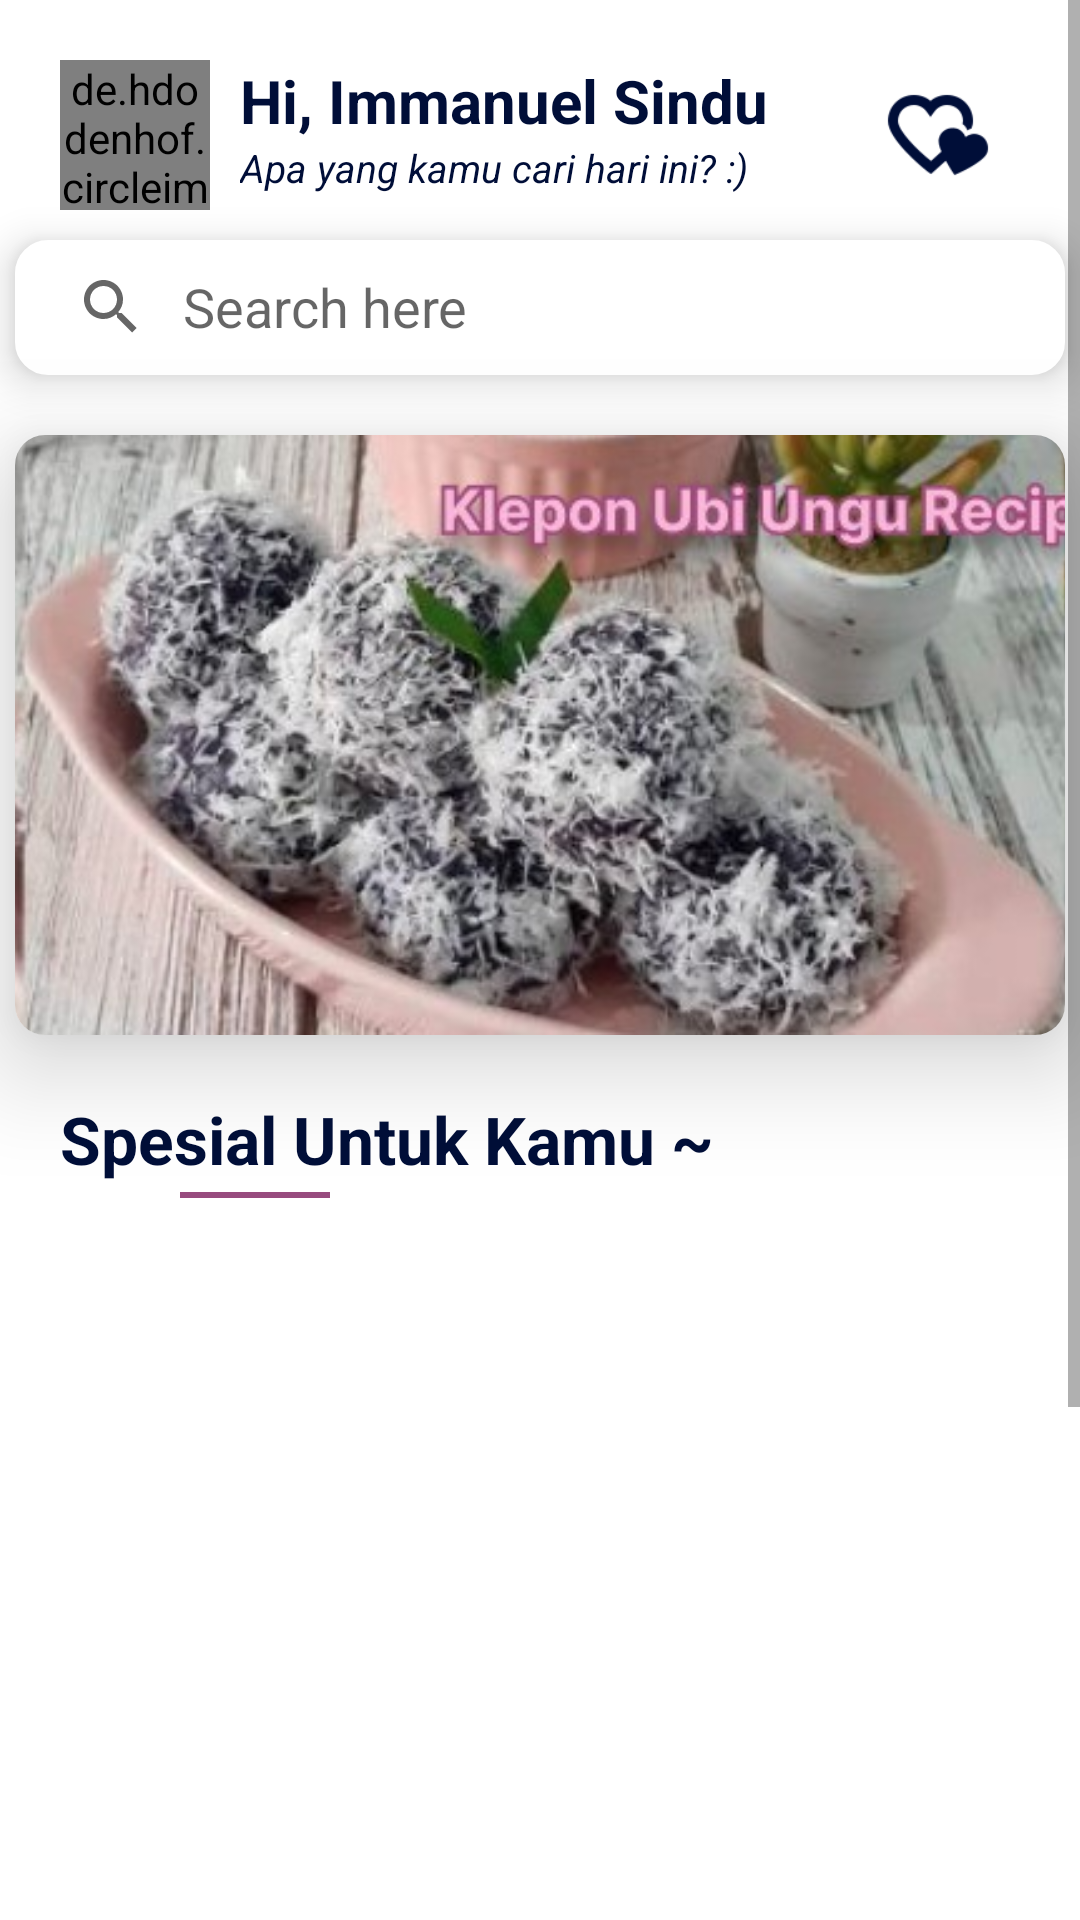

Layout XML and referenced resources for this Android screen:
<!-- AndroidManifest.xml: application theme Theme.Lookies -->
<!-- res/layout/fragment_home.xml -->
<?xml version="1.0" encoding="utf-8"?>
<androidx.coordinatorlayout.widget.CoordinatorLayout xmlns:android="http://schemas.android.com/apk/res/android"
    xmlns:tools="http://schemas.android.com/tools"
    android:layout_width="match_parent"
    android:layout_height="match_parent"
    xmlns:app="http://schemas.android.com/apk/res-auto"
    tools:context="home.HomeFragment">

    <ScrollView
        android:layout_width="match_parent"
        android:layout_height="wrap_content">

        <LinearLayout
            android:layout_width="match_parent"
            android:layout_height="wrap_content"
            android:orientation="vertical">

            <LinearLayout
                android:layout_width="match_parent"
                android:layout_height="match_parent"
                android:layout_marginTop="20sp"
                android:layout_marginStart="20sp"
                android:layout_marginEnd="20sp"
                android:orientation="horizontal">

                <de.hdodenhof.circleimageview.CircleImageView
                    android:id="@+id/circleImageView"
                    android:layout_width="50sp"
                    android:layout_height="50sp"
                    android:src="@drawable/lookies"
                    app:civ_border_color="@color/magenta"
                    app:civ_border_width="3sp" />

                <LinearLayout
                    android:layout_width="wrap_content"
                    android:layout_height="match_parent"
                    android:layout_marginStart="10sp"
                    android:layout_weight="2"
                    android:orientation="vertical">
                    <TextView
                        android:layout_width="wrap_content"
                        android:layout_height="wrap_content"
                        android:text="Hi, Immanuel Sindu"
                        android:textColor="@color/magenta"
                        android:textSize="20sp"
                        android:textStyle="bold"
                        />
                    <TextView
                        android:id="@+id/textView2"
                        android:layout_width="wrap_content"
                        android:layout_height="wrap_content"
                        android:text="@string/looking_for"
                        android:textColor="@color/magenta"
                        android:textSize="13sp"
                        android:textStyle="italic"

                        />
                </LinearLayout>

                <ImageView
                    android:id="@+id/favCakes"
                    android:layout_width="40sp"
                    android:layout_height="40sp"
                    android:layout_marginTop="5sp"
                    android:adjustViewBounds="false"
                    android:layout_weight="1"
                    android:src="@drawable/favorite" />
            </LinearLayout>

            <androidx.appcompat.widget.SearchView
                android:id="@+id/mySearchView"
                android:layout_width="350sp"
                android:layout_height="45sp"
                android:layout_marginTop="10sp"
                android:layout_gravity="center"
                android:background="@drawable/searchview_background"
                android:elevation="8dp"
                app:iconifiedByDefault="false"
                app:queryBackground="@android:color/transparent"
                app:queryHint="Search here" />

            <androidx.cardview.widget.CardView
                android:id="@+id/cardView"
                android:layout_width="350sp"
                android:layout_height="200sp"
                android:layout_gravity="center"
                app:cardCornerRadius="10sp"
                app:cardElevation="20sp"
                android:layout_marginTop="20sp"
                >

                <ImageView
                    android:id="@+id/imageBanner"
                    android:layout_width="match_parent"
                    android:layout_height="match_parent"
                    android:scaleType="centerCrop"
                    android:src="@drawable/klepon" />

            </androidx.cardview.widget.CardView>

            <TextView
                android:layout_width="wrap_content"
                android:layout_height="wrap_content"
                android:text="@string/special"
                android:textColor="@color/magenta"
                android:textSize="22sp"
                android:textStyle="bold"
                android:layout_marginTop="20sp"
                android:layout_marginStart="20sp"
                />
            <View
                android:layout_width="50sp"
                android:layout_height="2sp"
                android:layout_marginStart="60sp"
                android:layout_marginTop="3sp"
                android:background="@color/dark_purple" />

            <LinearLayout
                android:layout_width="match_parent"
                android:layout_marginStart="20sp"
                android:layout_marginEnd="20sp"
                android:layout_marginBottom="74dp"
                android:layout_height="400sp">

                <androidx.recyclerview.widget.RecyclerView
                    android:id="@+id/rcyViewSpesialForYou"
                    android:layout_width="match_parent"
                    android:layout_height="wrap_content"
                    android:layout_marginTop="10sp" />
            </LinearLayout>
        </LinearLayout>
    </ScrollView>
</androidx.coordinatorlayout.widget.CoordinatorLayout>
<!-- resources referenced by this layout -->
<resources>
  <color name="dark_purple">#974B7E</color>
  <color name="magenta">#000E38</color>
  <!-- drawable favorite: png bitmap (drawable-v24, 2886 bytes) -->
  <!-- drawable klepon: jpg bitmap (drawable-v24, 44014 bytes) -->
  <!-- drawable lookies: png bitmap (drawable-v24, 11537 bytes) -->
  <!-- drawable searchview_background (drawable) -->
  <?xml version="1.0" encoding="utf-8"?>
  <shape xmlns:android="http://schemas.android.com/apk/res/android"
      android:shape="rectangle">
  
      <corners
          android:radius="10dp"/>
      <stroke
          android:color="@color/white"
          android:width="2dp"/>
      <solid android:color="@color/white"/>
  
  
  
  </shape>
  <string name="looking_for">Apa yang kamu cari hari ini? :)</string>
  <string name="special">Spesial Untuk Kamu ~</string>
  <style name="Theme.Lookies" parent="Theme.MaterialComponents.DayNight.DarkActionBar">
          
          <item name="colorPrimary">@color/light_maroon</item>
          <item name="colorPrimaryVariant">@color/dark_purple</item>
          <item name="colorOnPrimary">@color/white</item>
          
          <item name="colorSecondary">@color/dark_purple</item>
          <item name="colorSecondaryVariant">@color/teal_700</item>
          <item name="colorOnSecondary">@color/white</item>
          
          <item name="android:statusBarColor" tools:targetApi="l">?attr/colorPrimaryVariant</item>
          
      </style>
  <color name="white">#FFFFFFFF</color>
  <color name="light_maroon">#391C30</color>
  <color name="teal_700">#FF018786</color>
</resources>
